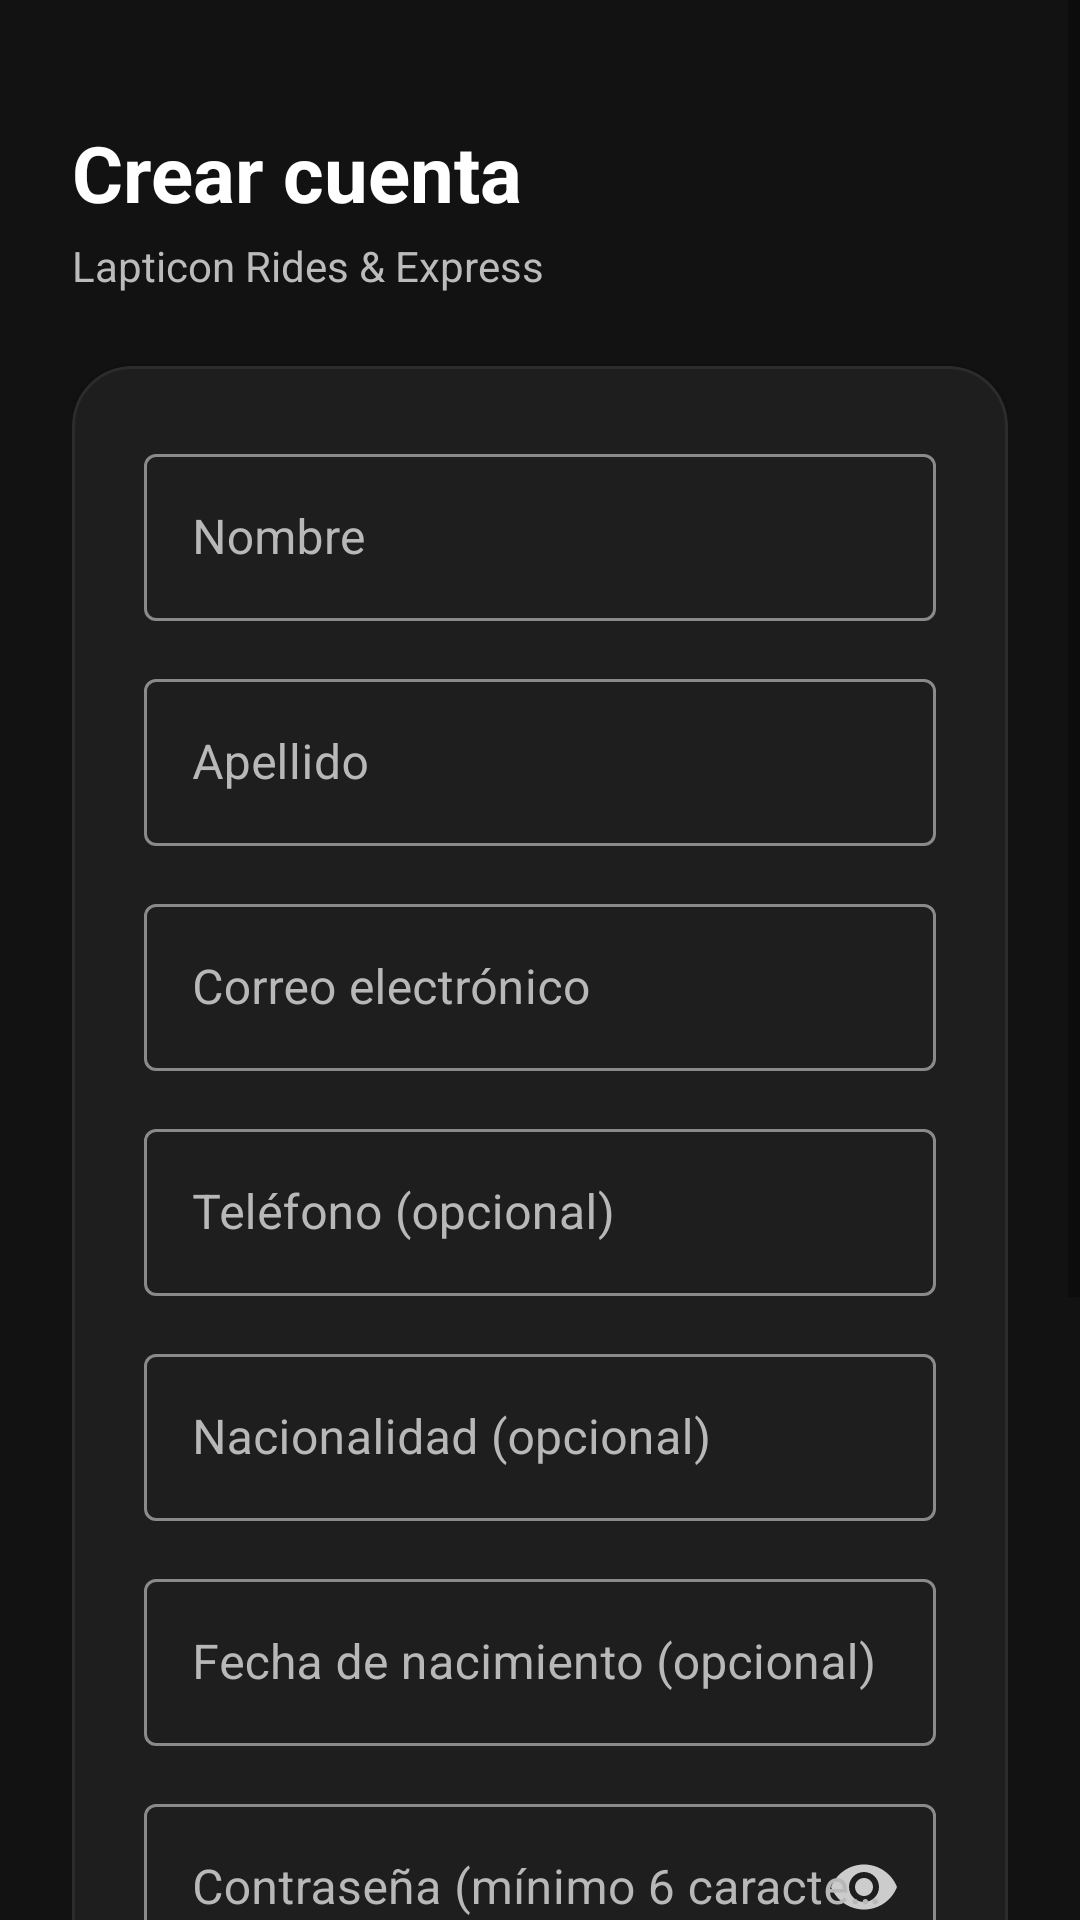

Write the Android layout XML for this screen, with the resource values it uses.
<!-- AndroidManifest.xml: application theme Theme.Proto_Logueo -->
<!-- res/layout/activity_register.xml -->
<?xml version="1.0" encoding="utf-8"?>
<ScrollView xmlns:android="http://schemas.android.com/apk/res/android"
    xmlns:app="http://schemas.android.com/apk/res-auto"
    xmlns:tools="http://schemas.android.com/tools"
    android:layout_width="match_parent"
    android:layout_height="match_parent"
    android:fillViewport="true"
    android:background="#121212"
    tools:context=".RegisterActivity">

    <LinearLayout
        android:layout_width="match_parent"
        android:layout_height="wrap_content"
        android:orientation="vertical"
        android:padding="24dp">

        <TextView
            android:layout_width="wrap_content"
            android:layout_height="wrap_content"
            android:layout_marginTop="16dp"
            android:text="Crear cuenta"
            android:textColor="#FFFFFF"
            android:textSize="26sp"
            android:textStyle="bold" />

        <TextView
            android:layout_width="wrap_content"
            android:layout_height="wrap_content"
            android:layout_marginTop="4dp"
            android:layout_marginBottom="24dp"
            android:text="Lapticon Rides &amp; Express"
            android:textColor="#BBBBBB"
            android:textSize="14sp" />

        <com.google.android.material.card.MaterialCardView
            android:layout_width="match_parent"
            android:layout_height="wrap_content"
            android:layout_marginBottom="24dp"
            app:cardBackgroundColor="#1E1E1E"
            app:cardCornerRadius="20dp"
            app:cardElevation="2dp"
            app:strokeColor="#2C2C2C"
            app:strokeWidth="1dp">

            <LinearLayout
                android:layout_width="match_parent"
                android:layout_height="wrap_content"
                android:orientation="vertical"
                android:padding="24dp">

                <com.google.android.material.textfield.TextInputLayout
                    android:id="@+id/tilNombre"
                    style="@style/Widget.Lapticon.TextInputDark"
                    android:layout_width="match_parent"
                    android:layout_height="wrap_content"
                    android:layout_marginBottom="14dp"
                    android:hint="Nombre">

                    <com.google.android.material.textfield.TextInputEditText
                        android:id="@+id/etNombre"
                        android:layout_width="match_parent"
                        android:layout_height="wrap_content"
                        android:inputType="textPersonName|textCapWords"
                        android:maxLines="1"
                        android:textColor="#FFFFFF" />
                </com.google.android.material.textfield.TextInputLayout>

                <com.google.android.material.textfield.TextInputLayout
                    android:id="@+id/tilApellido"
                    style="@style/Widget.Lapticon.TextInputDark"
                    android:layout_width="match_parent"
                    android:layout_height="wrap_content"
                    android:layout_marginBottom="14dp"
                    android:hint="Apellido">

                    <com.google.android.material.textfield.TextInputEditText
                        android:id="@+id/etApellido"
                        android:layout_width="match_parent"
                        android:layout_height="wrap_content"
                        android:inputType="textPersonName|textCapWords"
                        android:maxLines="1"
                        android:textColor="#FFFFFF" />
                </com.google.android.material.textfield.TextInputLayout>

                <com.google.android.material.textfield.TextInputLayout
                    android:id="@+id/tilEmail"
                    style="@style/Widget.Lapticon.TextInputDark"
                    android:layout_width="match_parent"
                    android:layout_height="wrap_content"
                    android:layout_marginBottom="14dp"
                    android:hint="Correo electrónico">

                    <com.google.android.material.textfield.TextInputEditText
                        android:id="@+id/etEmail"
                        android:layout_width="match_parent"
                        android:layout_height="wrap_content"
                        android:inputType="textEmailAddress"
                        android:maxLines="1"
                        android:textColor="#FFFFFF" />
                </com.google.android.material.textfield.TextInputLayout>

                <com.google.android.material.textfield.TextInputLayout
                    android:id="@+id/tilTelefono"
                    style="@style/Widget.Lapticon.TextInputDark"
                    android:layout_width="match_parent"
                    android:layout_height="wrap_content"
                    android:layout_marginBottom="14dp"
                    android:hint="Teléfono (opcional)">

                    <com.google.android.material.textfield.TextInputEditText
                        android:id="@+id/etTelefono"
                        android:layout_width="match_parent"
                        android:layout_height="wrap_content"
                        android:inputType="phone"
                        android:maxLines="1"
                        android:textColor="#FFFFFF" />
                </com.google.android.material.textfield.TextInputLayout>

                <com.google.android.material.textfield.TextInputLayout
                    android:id="@+id/tilNacionalidad"
                    style="@style/Widget.Lapticon.TextInputDark"
                    android:layout_width="match_parent"
                    android:layout_height="wrap_content"
                    android:layout_marginBottom="14dp"
                    android:hint="Nacionalidad (opcional)">

                    <com.google.android.material.textfield.TextInputEditText
                        android:id="@+id/etNacionalidad"
                        android:layout_width="match_parent"
                        android:layout_height="wrap_content"
                        android:inputType="textCapWords"
                        android:maxLines="1"
                        android:textColor="#FFFFFF" />
                </com.google.android.material.textfield.TextInputLayout>

                <com.google.android.material.textfield.TextInputLayout
                    android:id="@+id/tilFechaNacimiento"
                    style="@style/Widget.Lapticon.TextInputDark"
                    android:layout_width="match_parent"
                    android:layout_height="wrap_content"
                    android:layout_marginBottom="14dp"
                    android:hint="Fecha de nacimiento (opcional)">

                    <com.google.android.material.textfield.TextInputEditText
                        android:id="@+id/etFechaNacimiento"
                        android:layout_width="match_parent"
                        android:layout_height="wrap_content"
                        android:inputType="none"
                        android:maxLines="1"
                        android:textColor="#FFFFFF"
                        android:focusable="false"
                        android:clickable="true" />
                </com.google.android.material.textfield.TextInputLayout>

                <com.google.android.material.textfield.TextInputLayout
                    android:id="@+id/tilPassword"
                    style="@style/Widget.Lapticon.TextInputDark"
                    android:layout_width="match_parent"
                    android:layout_height="wrap_content"
                    android:layout_marginBottom="14dp"
                    android:hint="Contraseña (mínimo 6 caracteres)"
                    app:endIconMode="password_toggle">

                    <com.google.android.material.textfield.TextInputEditText
                        android:id="@+id/etPassword"
                        android:layout_width="match_parent"
                        android:layout_height="wrap_content"
                        android:inputType="textPassword"
                        android:maxLines="1"
                        android:textColor="#FFFFFF" />
                </com.google.android.material.textfield.TextInputLayout>

                <com.google.android.material.textfield.TextInputLayout
                    android:id="@+id/tilConfirmPassword"
                    style="@style/Widget.Lapticon.TextInputDark"
                    android:layout_width="match_parent"
                    android:layout_height="wrap_content"
                    android:layout_marginBottom="24dp"
                    android:hint="Confirmar contraseña"
                    app:endIconMode="password_toggle">

                    <com.google.android.material.textfield.TextInputEditText
                        android:id="@+id/etConfirmPassword"
                        android:layout_width="match_parent"
                        android:layout_height="wrap_content"
                        android:inputType="textPassword"
                        android:maxLines="1"
                        android:textColor="#FFFFFF" />
                </com.google.android.material.textfield.TextInputLayout>

                <com.google.android.material.button.MaterialButton
                    android:id="@+id/btnRegister"
                    android:layout_width="match_parent"
                    android:layout_height="56dp"
                    android:backgroundTint="#FFFFFF"
                    android:text="Registrarme"
                    android:textColor="#000000"
                    android:textSize="16sp"
                    android:textStyle="bold"
                    app:cornerRadius="12dp" />

                <com.google.android.material.button.MaterialButton
                    android:id="@+id/btnBackToLogin"
                    style="@style/Widget.MaterialComponents.Button.TextButton"
                    android:layout_width="match_parent"
                    android:layout_height="wrap_content"
                    android:layout_marginTop="8dp"
                    android:text="¿Ya tienes cuenta? Inicia sesión"
                    android:textColor="#64B5F6"
                    android:textSize="14sp" />

                <ProgressBar
                    android:id="@+id/progressBar"
                    android:layout_width="wrap_content"
                    android:layout_height="wrap_content"
                    android:layout_gravity="center"
                    android:layout_marginTop="16dp"
                    android:visibility="gone" />
            </LinearLayout>
        </com.google.android.material.card.MaterialCardView>
    </LinearLayout>
</ScrollView>
<!-- resources referenced by this layout -->
<resources>
  <style name="Widget.Lapticon.TextInputDark" parent="Widget.MaterialComponents.TextInputLayout.OutlinedBox">
          <item name="android:textColorHint">@color/input_hint_dark</item>
          <item name="hintTextColor">@color/input_text_focus_dark</item>
          <item name="boxStrokeColor">@color/input_stroke_dark</item>
          <item name="boxStrokeErrorColor">@color/input_error_dark</item>
          <item name="errorTextColor">@color/input_error_dark</item>
          <item name="errorIconTint">@color/input_error_dark</item>
          <item name="endIconTint">@color/input_icon_dark</item>
          <item name="cursorColor">@color/input_text_focus_dark</item>
          <item name="helperTextTextColor">@color/input_hint_dark</item>
      </style>
  <style name="Theme.Proto_Logueo" parent="Theme.MaterialComponents.Light.DarkActionBar">
          
          <item name="colorPrimary">@color/purple_500</item>
          <item name="colorPrimaryVariant">@color/purple_700</item>
          <item name="colorOnPrimary">@color/white</item>
          
          <item name="colorSecondary">@color/teal_200</item>
          <item name="colorSecondaryVariant">@color/teal_700</item>
          <item name="colorOnSecondary">@color/black</item>
          
          <item name="android:statusBarColor">?attr/colorPrimaryVariant</item>
          
      </style>
  <color name="input_hint_dark">#FFB8B8B8</color>
  <color name="input_text_focus_dark">#FFFFFFFF</color>
  <color name="input_error_dark">#FFFF8A80</color>
  <color name="input_icon_dark">#FFCCCCCC</color>
  <color name="purple_500">#FF6200EE</color>
  <color name="purple_700">#FF3700B3</color>
  <color name="white">#FFFFFFFF</color>
  <color name="teal_200">#FF03DAC5</color>
  <color name="teal_700">#FF018786</color>
  <color name="black">#FF000000</color>
</resources>
